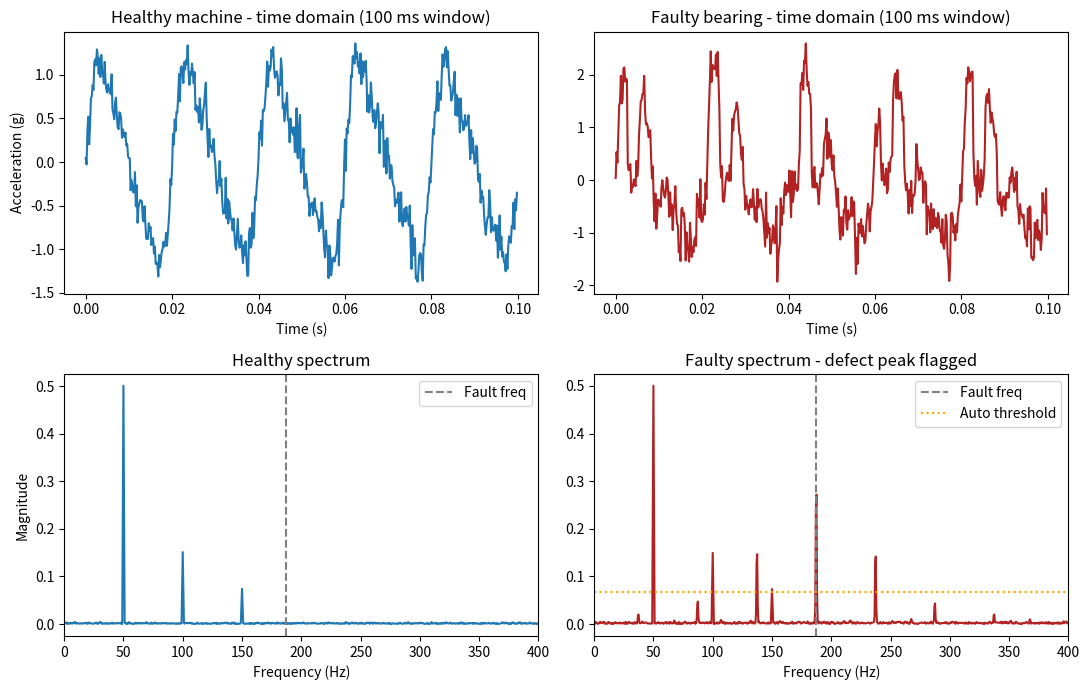

Generate this figure with matplotlib:
"""
Vibration-Based Fault Detection via FFT (Predictive Maintenance)
------------------------------------------------------------------
Simulates an accelerometer sampling a rotating machine (e.g. a motor on a
bearing) and detects developing mechanical faults by looking for energy at
characteristic fault frequencies in the vibration spectrum — the same basic
technique used in real industrial condition-monitoring systems.

Signal model:
  - Healthy machine: shaft rotation harmonic + broadband sensor noise.
  - Faulty machine: same rotation harmonic, PLUS amplitude modulation at the
    bearing defect frequency (a classic outer-race bearing fault signature),
    plus a small added noise floor increase (wear -> more broadband energy).

The script computes the FFT of both signals, flags any spectral peak above a
statistical noise-floor threshold near the known fault frequency, and reports
a simple health verdict automatically (a minimal automation loop you could
wire to an alert / relay-cutoff in a real deployment).

Author: polik (EE student)
"""

import numpy as np
import matplotlib.pyplot as plt

# ---------------------------------------------------------------------------
# Sampling / machine parameters
# ---------------------------------------------------------------------------
FS = 5000          # sample rate (Hz) - typical for low-cost vibration ADC
DURATION = 2.0     # seconds of data captured per "reading"
SHAFT_FREQ = 50.0  # motor shaft rotation frequency (Hz) -> 3000 RPM
BEARING_FAULT_FREQ = 187.3  # characteristic outer-race defect frequency (Hz)
FAULT_THRESHOLD_SIGMA = 6   # peak must exceed noise floor by this many std-devs

rng = np.random.default_rng(42)


def generate_signal(faulty: bool):
    t = np.arange(0, DURATION, 1 / FS)
    # Base vibration: shaft rotation + a couple of harmonics (normal machine noise)
    signal = (
        1.0 * np.sin(2 * np.pi * SHAFT_FREQ * t)
        + 0.3 * np.sin(2 * np.pi * 2 * SHAFT_FREQ * t)
        + 0.15 * np.sin(2 * np.pi * 3 * SHAFT_FREQ * t)
    )
    noise_level = 0.15
    if faulty:
        # Outer-race bearing defect: repetitive impacts -> energy concentrated
        # at the defect frequency, amplitude-modulating the carrier vibration.
        impact_train = 0.6 * np.sin(2 * np.pi * BEARING_FAULT_FREQ * t)
        signal = signal * (1 + 0.5 * np.sign(np.sin(2 * np.pi * BEARING_FAULT_FREQ * t))) 
        signal += impact_train
        noise_level = 0.22  # worn bearing -> slightly higher broadband noise
    signal += rng.normal(0, noise_level, size=t.shape)
    return t, signal


def compute_spectrum(signal, fs):
    n = len(signal)
    freqs = np.fft.rfftfreq(n, d=1 / fs)
    mags = np.abs(np.fft.rfft(signal * np.hanning(n))) / n * 2
    return freqs, mags


def diagnose(freqs, mags, fault_freq, band=3.0):
    # Estimate the "normal" noise floor from a region away from any known
    # machine harmonic, then check if energy near the fault frequency stands
    # out statistically -> automated pass/fail decision.
    floor_region = (freqs > 220) & (freqs < 400)
    floor_mean = mags[floor_region].mean()
    floor_std = mags[floor_region].std()
    band_region = (freqs > fault_freq - band) & (freqs < fault_freq + band)
    peak = mags[band_region].max()
    threshold = floor_mean + FAULT_THRESHOLD_SIGMA * floor_std
    is_fault = peak > threshold
    return peak, threshold, is_fault


if __name__ == "__main__":
    t_h, healthy = generate_signal(faulty=False)
    t_f, faulty = generate_signal(faulty=True)

    f_h, m_h = compute_spectrum(healthy, FS)
    f_f, m_f = compute_spectrum(faulty, FS)

    peak_h, thr_h, fault_h = diagnose(f_h, m_h, BEARING_FAULT_FREQ)
    peak_f, thr_f, fault_f = diagnose(f_f, m_f, BEARING_FAULT_FREQ)

    print("=== Automated Diagnosis ===")
    print(f"Healthy unit : peak={peak_h:.4f}  threshold={thr_h:.4f}  -> {'FAULT' if fault_h else 'OK'}")
    print(f"Test unit    : peak={peak_f:.4f}  threshold={thr_f:.4f}  -> {'FAULT DETECTED' if fault_f else 'OK'}")

    fig, axes = plt.subplots(2, 2, figsize=(11, 7))

    axes[0, 0].plot(t_h[:500], healthy[:500])
    axes[0, 0].set_title("Healthy machine - time domain (100 ms window)")
    axes[0, 0].set_xlabel("Time (s)")
    axes[0, 0].set_ylabel("Acceleration (g)")

    axes[0, 1].plot(t_f[:500], faulty[:500], color="firebrick")
    axes[0, 1].set_title("Faulty bearing - time domain (100 ms window)")
    axes[0, 1].set_xlabel("Time (s)")

    axes[1, 0].plot(f_h, m_h)
    axes[1, 0].axvline(BEARING_FAULT_FREQ, color="gray", linestyle="--", label="Fault freq")
    axes[1, 0].set_xlim(0, 400)
    axes[1, 0].set_title("Healthy spectrum")
    axes[1, 0].set_xlabel("Frequency (Hz)")
    axes[1, 0].set_ylabel("Magnitude")
    axes[1, 0].legend()

    axes[1, 1].plot(f_f, m_f, color="firebrick")
    axes[1, 1].axvline(BEARING_FAULT_FREQ, color="gray", linestyle="--", label="Fault freq")
    axes[1, 1].axhline(thr_f, color="orange", linestyle=":", label="Auto threshold")
    axes[1, 1].set_xlim(0, 400)
    axes[1, 1].set_title("Faulty spectrum - defect peak flagged")
    axes[1, 1].set_xlabel("Frequency (Hz)")
    axes[1, 1].legend()

    plt.tight_layout()
    plt.savefig("fault_spectrum.png", dpi=150)
    print("Saved fault_spectrum.png")
